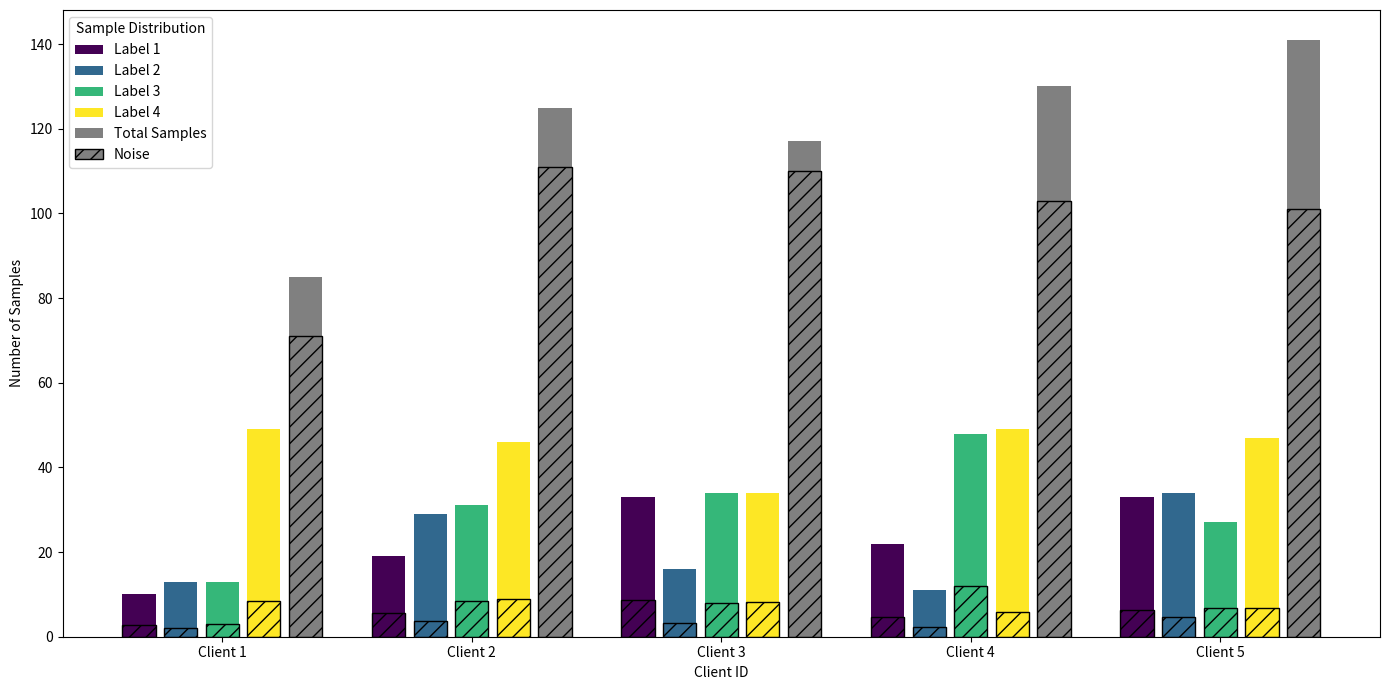

Here is the Python script that generated this plot:
import matplotlib.pyplot as plt
import numpy as np

# 设置样例数据
num_clients = 5  # 客户数量
num_labels = 4  # 标签数量

# 生成每个客户的每个标签的样本量和噪声比例
np.random.seed(0)
samples_per_label = np.random.randint(10, 50, (num_clients, num_labels))
noise_ratios_per_label = np.random.uniform(0.1, 0.3, (num_clients, num_labels))

# 计算每个客户的总样本量和总噪声样本量
total_samples_per_client = samples_per_label.sum(axis=1)
noise_samples_per_client = (total_samples_per_client * noise_ratios_per_label.sum(axis=1)).astype(int)

# 为每个标签和总样本设置不同的颜色
label_colors = plt.cm.viridis(np.linspace(0, 1, num_labels))
total_color = 'grey'

# 创建柱状图
fig, ax = plt.subplots(figsize=(14, 7))

# 定义每个客户ID的x轴位置
client_positions = np.arange(num_clients) * (num_labels + 2)

# 画每个客户的每个标签的样本量柱子
for i in range(num_labels):
    ax.bar(client_positions + i, samples_per_label[:, i], color=label_colors[i], label=f'Label {i + 1}')
    # 添加噪声比例的网格填充
    ax.bar(client_positions + i, samples_per_label[:, i] * noise_ratios_per_label[:, i],
           color=label_colors[i], hatch='//', edgecolor='black')

# 画每个客户的总样本量柱子
ax.bar(client_positions + num_labels, total_samples_per_client, color=total_color, label='Total Samples')
# 添加总噪声比例的网格填充
ax.bar(client_positions + num_labels, noise_samples_per_client,
       color=total_color, hatch='//', edgecolor='black', label='Noise')

# 设置图例和轴标签
ax.set_xticks(client_positions + num_labels / 2)
ax.set_xticklabels([f'Client {i + 1}' for i in range(num_clients)])
ax.set_ylabel('Number of Samples')
ax.set_xlabel('Client ID')
ax.legend(title='Sample Distribution')

# 显示图表
plt.tight_layout()
plt.show()
